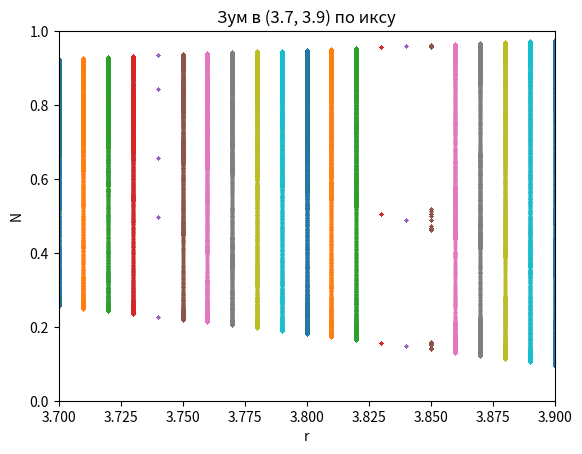

Write the Python code that produced this figure.
import numpy as np
import matplotlib.pyplot as plt

# Заимплементируйте хаотическую симуляцию с лекции и выясните:


def round_computations(n, r):
    return n * r * (1 - n)


# Task 1

# зависимость численности популяции во все временные шаги от r - прогоняем обычную симуляцию с одним r, получаем эррей
# с численностями, плоттим его на картинке как скаттерплот, где численности это y, а r это x, повторяем со следующим r

# rs взяты до 4, потому что при 5 график непоказательный

n_0 = 0.3
rs = np.arange(0, 4, 0.1)
t = np.arange(10000)
ns = np.zeros(t.size)


for r in rs:
    ns = np.zeros(t.size)
    ns[0] = n_0

    for time in t[1:]:
        ns[time] = round_computations(ns[time - 1], r)

    plt.scatter(np.full(t.size, r), ns, s=1.5)
    plt.title("Численность во все временные шаги")
    plt.xlabel("r")
    plt.ylabel("N")

plt.show()


# Task 2

# то же самое, но теперь берите не все численности популяции, а только численности, после 1000 шага

n_0 = 0.3
rs = np.arange(0, 5, 0.1)
t = np.arange(10000)
ns = np.zeros(t.size)


for r in rs:
    ns = np.zeros(t.size)
    ns[0] = n_0

    for time in t[1:]:
        ns[time] = round_computations(ns[time - 1], r)

    ns = ns[1001:]
    plt.scatter(np.full(ns.size, r), ns, s=1.5)
    plt.title("Численности после 1000 шага")
    plt.xlabel("r")
    plt.ylabel("N")

plt.show()


# Task 3

# в предыдущем графике зазумьтесь в область от 3.5 до конца. зазумьтесь ещё 2 раза в более
# маленькие интервалы внутри этого

# зумлюсь первый раз

n_0 = 0.3
rs = np.arange(0, 5, 0.01)
t = np.arange(10000)
ns = np.zeros(t.size)

for r in rs:
    ns = np.zeros(t.size)
    ns[0] = n_0

    for time in t[1:]:
        ns[time] = round_computations(ns[time - 1], r)

    ns = ns[1001:]

    plt.scatter(np.full(ns.size, r), ns, s=1.5)
    plt.axis([3.5, 4, 0, 1])
    plt.title("Зум в (3.5, 4) по иксу")
    plt.xlabel("r")
    plt.ylabel("N")

plt.show()


# зумлюсь поближе в левую часть

n_0 = 0.3
rs = np.arange(0, 5, 0.01)
t = np.arange(10000)
ns = np.zeros(t.size)

for r in rs:
    ns = np.zeros(t.size)
    ns[0] = n_0

    for time in t[1:]:
        ns[time] = round_computations(ns[time - 1], r)

    ns = ns[1001:]

    plt.scatter(np.full(ns.size, r), ns, s=1.5)
    plt.axis([3.5, 3.7, 0, 1])
    plt.title("Зум в (3.5, 3.7) по иксу")
    plt.xlabel("r")
    plt.ylabel("N")

plt.show()


# зумлюсь поближе в правую часть

n_0 = 0.3
rs = np.arange(0, 5, 0.01)
t = np.arange(10000)
ns = np.zeros(t.size)

for r in rs:
    ns = np.zeros(t.size)
    ns[0] = n_0

    for time in t[1:]:
        ns[time] = round_computations(ns[time - 1], r)

    ns = ns[1001:]

    plt.scatter(np.full(ns.size, r), ns, s=1.5)
    plt.axis([3.7, 3.9, 0, 1])
    plt.title("Зум в (3.7, 3.9) по иксу")
    plt.xlabel("r")
    plt.ylabel("N")

plt.show()
